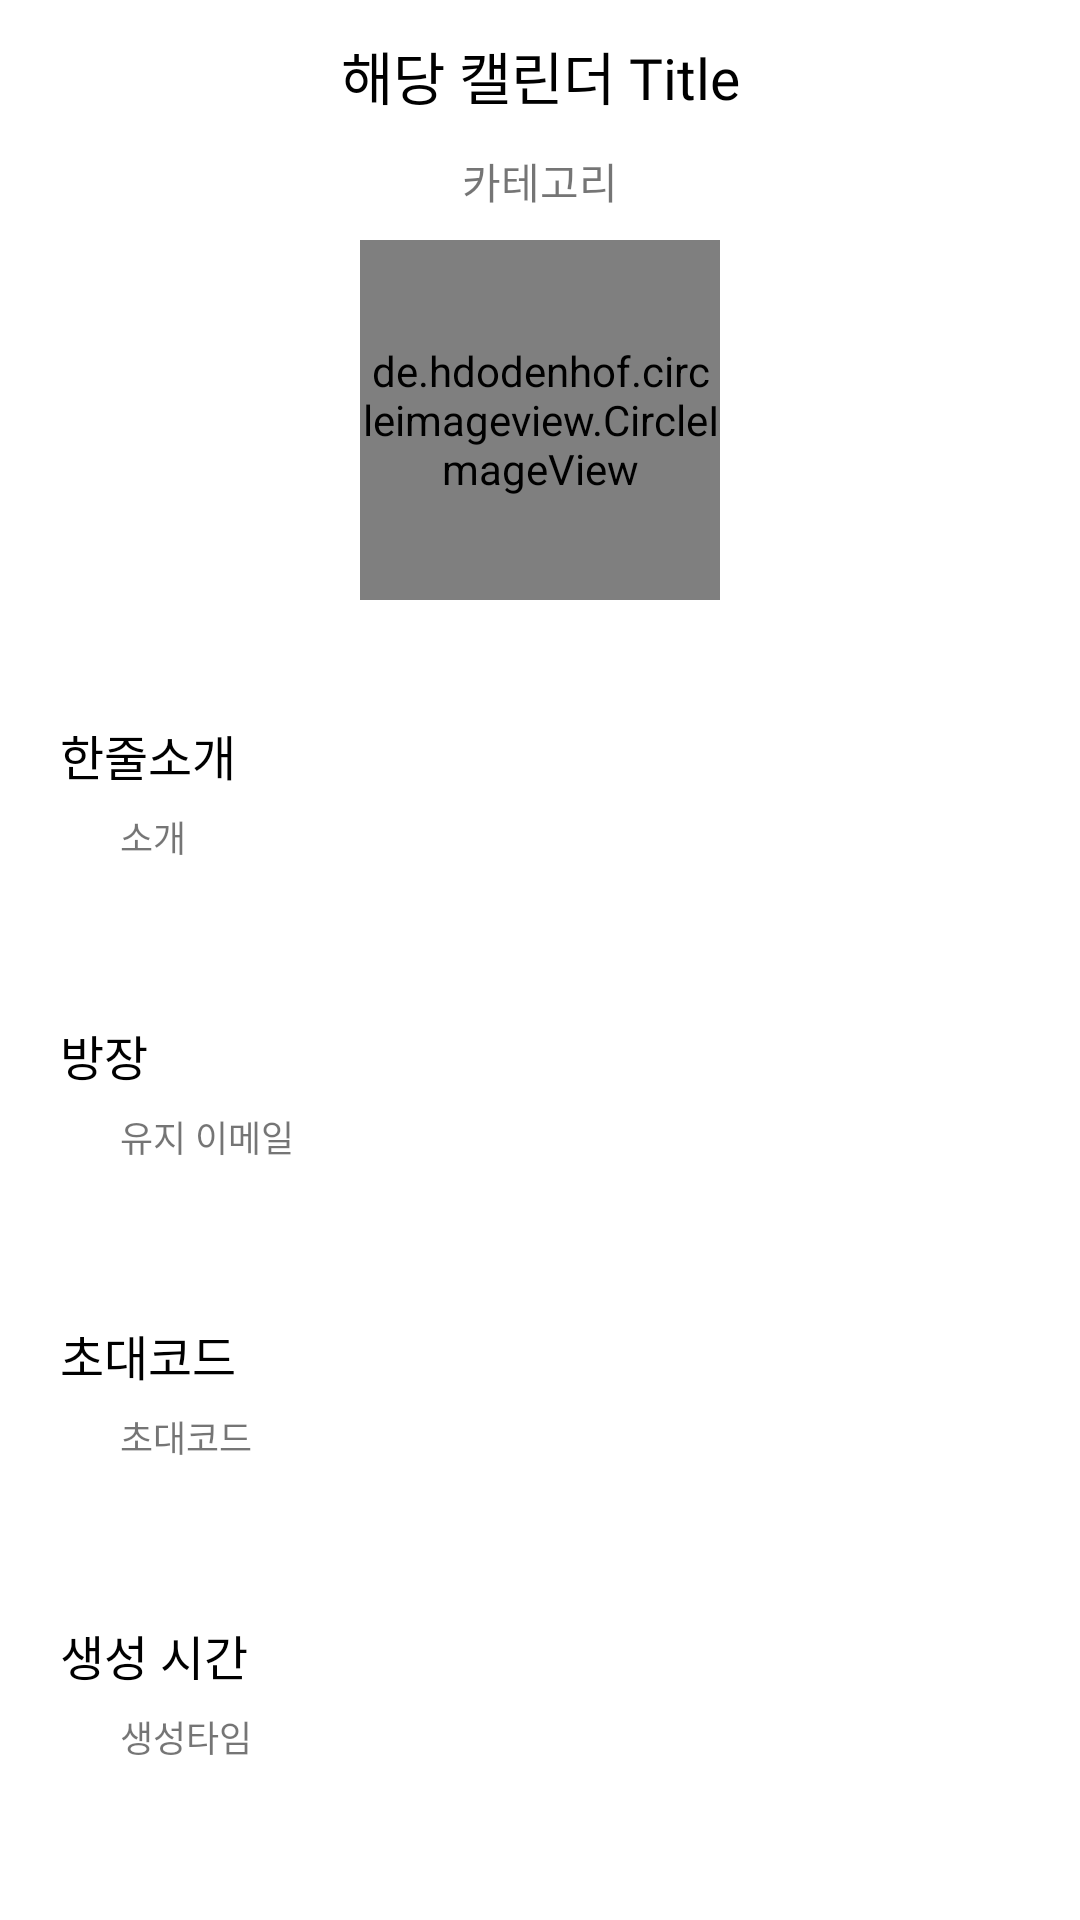

The Android layout XML behind this screen, and the referenced resources:
<!-- AndroidManifest.xml: application theme Theme.KotlinCalendar -->
<!-- res/layout/activity_share_calendar_setting.xml -->
<?xml version="1.0" encoding="utf-8"?>
<LinearLayout xmlns:android="http://schemas.android.com/apk/res/android"
    xmlns:app="http://schemas.android.com/apk/res-auto"
    xmlns:tools="http://schemas.android.com/tools"
    android:layout_width="match_parent"
    android:layout_height="match_parent"
    android:orientation="vertical"
    tools:context=".ShareCalendar.ShareCalendarSetting">


    <TextView
        android:layout_width="match_parent"
        android:layout_height="50dp"
        android:fontFamily="@font/a1009_2"
        android:gravity="center"
        android:text="해당 캘린더 Title"
        android:textColor="@color/black"
        android:textSize="19dp" />

    <TextView
        android:layout_width="match_parent"
        android:layout_height="20dp"
        android:gravity="center"
        android:text="카테고리" />

    <de.hdodenhof.circleimageview.CircleImageView
        android:id="@+id/shareCalendarImage"
        android:layout_width="120dp"
        android:layout_height="120dp"
        android:layout_gravity="center"
        android:layout_marginTop="10dp"
        android:layout_marginBottom="40dp"
        android:src="@drawable/test" />

    <LinearLayout
        android:layout_width="match_parent"
        android:layout_height="100dp"
        android:orientation="vertical">

        <TextView
            android:layout_width="match_parent"
            android:layout_height="30dp"
            android:layout_marginStart="20dp"
            android:fontFamily="@font/a1009_2"
            android:text="한줄소개"
            android:textColor="@color/black"
            android:textSize="16dp" />

        <TextView
            android:id="@+id/shareCalendarSubTitleView"
            android:layout_width="270dp"
            android:layout_height="40dp"
            android:layout_marginStart="40dp"
            android:fontFamily="@font/a1009_2"
            android:text="소개"
            android:textIsSelectable="true"
            android:textSize="12dp" />

    </LinearLayout>

    <LinearLayout
        android:layout_width="match_parent"
        android:layout_height="100dp"
        android:orientation="vertical">

        <TextView
            android:layout_width="match_parent"
            android:layout_height="30dp"
            android:layout_marginStart="20dp"
            android:fontFamily="@font/a1009_2"
            android:text="방장"
            android:textColor="@color/black"
            android:textSize="16dp" />

        <TextView
            android:id="@+id/shareCalendarSettingCategory"
            android:layout_width="270dp"
            android:layout_height="40dp"
            android:layout_marginStart="40dp"
            android:fontFamily="@font/a1009_2"
            android:text="유지 이메일"
            android:textIsSelectable="true"
            android:textSize="12dp" />

    </LinearLayout>

    <LinearLayout
        android:layout_width="match_parent"
        android:layout_height="100dp"
        android:orientation="vertical">

        <TextView
            android:layout_width="match_parent"
            android:layout_height="30dp"
            android:layout_marginStart="20dp"
            android:fontFamily="@font/a1009_2"
            android:text="초대코드"
            android:textColor="@color/black"
            android:textSize="16dp" />

        <TextView
            android:id="@+id/shareCalendarInvitationCode"
            android:layout_width="270dp"
            android:layout_height="40dp"
            android:layout_marginStart="40dp"
            android:fontFamily="@font/a1009_2"
            android:text="초대코드"
            android:textIsSelectable="true"
            android:textSize="12dp" />
    </LinearLayout>

    <LinearLayout
        android:layout_width="match_parent"
        android:layout_height="100dp"
        android:orientation="vertical">

        <TextView
            android:layout_width="match_parent"
            android:layout_height="30dp"
            android:layout_marginStart="20dp"
            android:fontFamily="@font/a1009_2"
            android:text="생성 시간"
            android:textColor="@color/black"
            android:textSize="16dp" />

        <TextView
            android:id="@+id/shareCalendarCreationTime"
            android:layout_width="270dp"
            android:layout_height="40dp"
            android:layout_marginStart="40dp"
            android:fontFamily="@font/a1009_2"
            android:text="생성타임"
            android:textIsSelectable="true"
            android:textSize="12dp" />
    </LinearLayout>

    <LinearLayout
        android:layout_width="match_parent"
        android:layout_height="match_parent"
        android:layout_weight="110"
        android:orientation="horizontal">

        <LinearLayout
            android:id="@+id/settingEditBtn"
            android:layout_width="0dp"
            android:layout_height="50dp"
            android:layout_gravity="bottom"
            android:layout_weight="1"
            android:background="#DDDDDD"
            android:orientation="vertical">

            <ImageView
                android:layout_width="match_parent"
                android:layout_height="0dp"
                android:layout_marginTop="5dp"
                android:layout_weight="1.5"
                android:src="@drawable/icon_edit" />

            <TextView
                android:layout_width="match_parent"
                android:layout_height="0dp"
                android:layout_marginTop="4dp"
                android:layout_weight="1"
                android:fontFamily="@font/a1009_2"
                android:gravity="center"
                android:text="수정"
                android:textSize="14dp" />
        </LinearLayout>

        <LinearLayout
            android:id="@+id/settingDeleteBtn"
            android:layout_width="0dp"
            android:layout_height="50dp"
            android:layout_gravity="bottom"
            android:layout_weight="1"
            android:background="#DDDDDD"
            android:orientation="vertical">

            <ImageView
                android:layout_width="match_parent"
                android:layout_height="0dp"
                android:layout_marginTop="5dp"
                android:layout_weight="1.5"
                android:src="@drawable/icon_delete" />

            <TextView
                android:layout_width="match_parent"
                android:layout_height="0dp"
                android:layout_marginTop="4dp"
                android:layout_weight="1"
                android:fontFamily="@font/a1009_2"
                android:gravity="center"
                android:text="삭제"
                android:textSize="14dp" />
        </LinearLayout>
    </LinearLayout>
</LinearLayout>
<!-- resources referenced by this layout -->
<resources>
  <style name="Theme.KotlinCalendar" parent="Theme.MaterialComponents.DayNight.DarkActionBar">
          
          <item name="colorPrimary">@color/purple_500</item>
          <item name="colorPrimaryVariant">@color/purple_700</item>
          <item name="colorOnPrimary">@color/white</item>
          
          <item name="colorSecondary">@color/teal_200</item>
          <item name="colorSecondaryVariant">@color/teal_700</item>
          <item name="colorOnSecondary">@color/black</item>
          
          
          <item name="windowNoTitle">true</item>
          <item name="android:windowLightStatusBar">true</item>
          <item name="android:statusBarColor">@color/white</item>
      </style>
  <!-- not gathered from this repository: default colours our renderer supplied (Android Studio template values) -->
  <color name="purple_500">#FF6200EE</color>
  <color name="purple_700">#FF3700B3</color>
  <color name="teal_200">#FF03DAC5</color>
  <color name="teal_700">#FF018786</color>
  <color name="black">#FF000000</color>
  <color name="white">#FFFFFFFF</color>
</resources>
